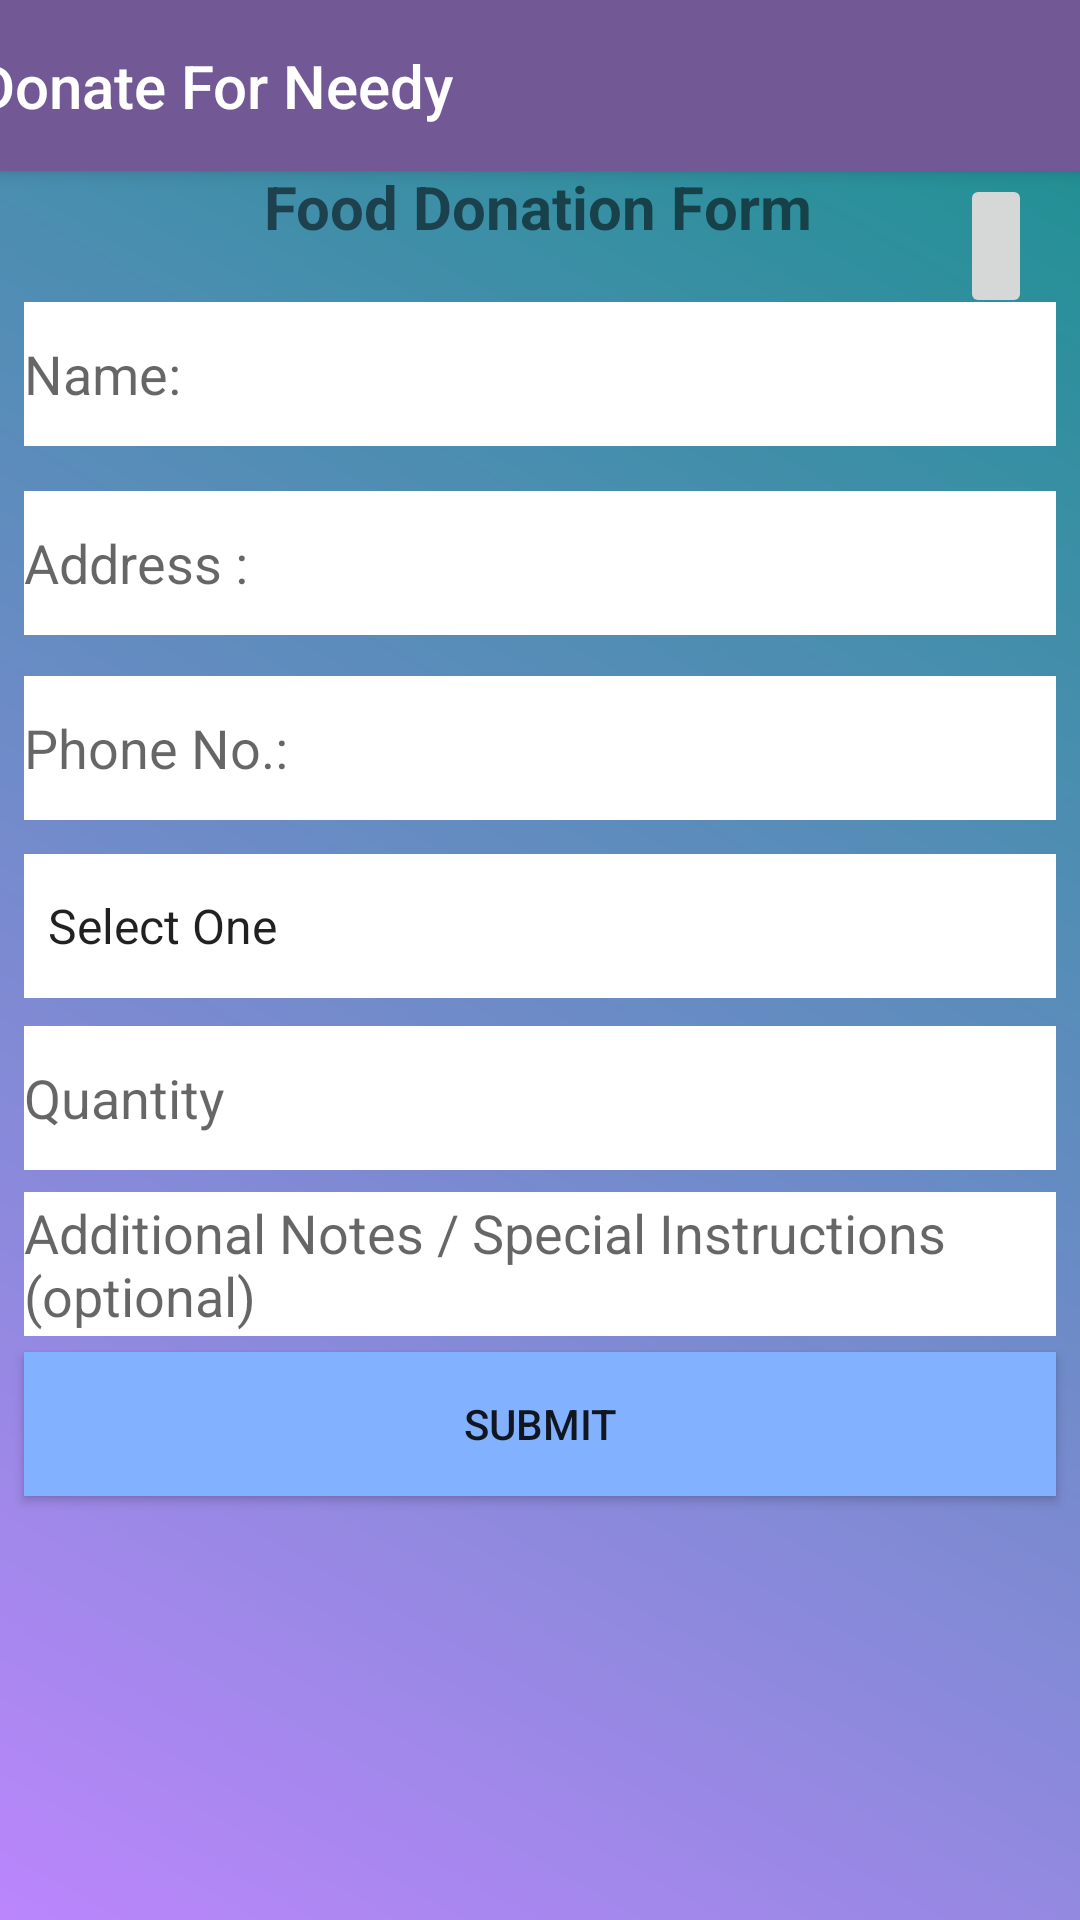

Android layout source for this screen:
<!-- AndroidManifest.xml: application theme Theme.Donate -->
<!-- res/layout/activity_fooddonationform.xml -->
<?xml version="1.0" encoding="utf-8"?>
<androidx.constraintlayout.widget.ConstraintLayout
    xmlns:android="http://schemas.android.com/apk/res/android"
    xmlns:tools="http://schemas.android.com/tools"
    xmlns:app="http://schemas.android.com/apk/res-auto"
    android:layout_width="match_parent"
    android:layout_height="match_parent"
    tools:context=".fooddonationform"
    android:background="@drawable/header_background">

    <androidx.appcompat.widget.Toolbar
        android:id="@+id/toolbar"
        android:layout_width="409dp"
        android:layout_height="57dp"
        android:background="#725995"
        android:elevation="4dp"
        android:theme="@style/ThemeOverlay.AppCompat.ActionBar"
        app:popupTheme="@style/ThemeOverlay.AppCompat.Dark"
        app:title="Donate For Needy"
        app:titleTextColor="@color/white"
        tools:layout_editor_absoluteX="2dp"
        app:layout_constraintTop_toTopOf="parent"
        app:layout_constraintStart_toStartOf="parent"
        app:layout_constraintEnd_toEndOf="parent"/>

    <ImageButton
        android:id="@+id/home_button"
        android:layout_width="wrap_content"
        android:layout_height="48dp"
        android:layout_margin="16dp"
        android:layout_marginEnd="32dp"
        android:contentDescription="Home button"
        android:onClick="Navigatetohome"
        android:src="@drawable/home_icon"
        app:layout_constraintBottom_toBottomOf="parent"
        app:layout_constraintEnd_toEndOf="parent"
        app:layout_constraintHorizontal_bias="1.0"
        app:layout_constraintStart_toStartOf="@+id/et_additional_notes"
        app:layout_constraintTop_toTopOf="parent"
        app:layout_constraintVertical_bias="0.075"
        tools:ignore="OnClick" />

    <TextView
        android:id="@+id/foodform"
        android:layout_width="wrap_content"
        android:layout_height="wrap_content"
        android:text="Food Donation Form"
        android:textSize="20dp"
        android:textStyle="bold"
        app:layout_constraintBottom_toBottomOf="parent"
        app:layout_constraintEnd_toEndOf="parent"
        app:layout_constraintHorizontal_bias="0.497"
        app:layout_constraintStart_toStartOf="parent"
        app:layout_constraintTop_toTopOf="parent"
        app:layout_constraintVertical_bias="0.09" />

    <EditText
        android:id="@+id/donorname"
        android:layout_width="0dp"
        android:layout_height="48dp"
        android:layout_marginStart="8dp"
        android:layout_marginEnd="8dp"
        android:background="@color/white"
        android:ems="10"
        android:hint="Name:"
        android:inputType="textPersonName"
        app:layout_constraintBottom_toBottomOf="parent"
        app:layout_constraintEnd_toEndOf="parent"
        app:layout_constraintHorizontal_bias="0.0"
        app:layout_constraintStart_toStartOf="parent"
        app:layout_constraintTop_toBottomOf="@+id/foodform"
        app:layout_constraintVertical_bias="0.036" />

    <EditText
        android:id="@+id/donoraddress"
        android:layout_width="0dp"
        android:layout_height="48dp"
        android:layout_marginStart="8dp"
        android:layout_marginEnd="8dp"
        android:background="@color/white"
        android:ems="10"
        android:hint="Address :"
        android:inputType="textPostalAddress"
        app:layout_constraintBottom_toBottomOf="parent"
        app:layout_constraintEnd_toEndOf="parent"
        app:layout_constraintHorizontal_bias="0.0"
        app:layout_constraintStart_toStartOf="parent"
        app:layout_constraintTop_toBottomOf="@+id/donorname"
        app:layout_constraintVertical_bias="0.034" />

    <EditText
        android:id="@+id/donorphone"
        android:layout_width="0dp"
        android:layout_height="48dp"
        android:layout_marginStart="8dp"
        android:layout_marginEnd="8dp"
        android:background="@color/white"
        android:ems="10"
        android:hint="Phone No.: "
        android:inputType="phone"
        app:layout_constraintBottom_toBottomOf="parent"
        app:layout_constraintEnd_toEndOf="parent"
        app:layout_constraintHorizontal_bias="0.0"
        app:layout_constraintStart_toStartOf="parent"
        app:layout_constraintTop_toBottomOf="@+id/donoraddress"
        app:layout_constraintVertical_bias="0.036" />

    <Spinner
        android:id="@+id/sp_food_type"
        android:layout_width="0dp"
        android:layout_height="48dp"
        android:layout_marginStart="8dp"
        android:layout_marginEnd="8dp"
        android:background="@color/white"
        android:ems="10"
        android:entries="@array/food_types"
        app:layout_constraintBottom_toBottomOf="parent"
        app:layout_constraintEnd_toEndOf="parent"
        app:layout_constraintHorizontal_bias="0.0"
        app:layout_constraintStart_toStartOf="parent"
        app:layout_constraintTop_toBottomOf="@+id/donorphone"
        app:layout_constraintVertical_bias="0.036" />

    <EditText
        android:id="@+id/food_quantity"
        android:layout_width="match_parent"
        android:layout_height="48dp"
        android:layout_marginStart="8dp"
        android:layout_marginEnd="8dp"
        android:background="@color/white"
        android:ems="10"
        android:hint="Quantity"
        android:inputType="number"
        app:layout_constraintBottom_toBottomOf="parent"
        app:layout_constraintEnd_toEndOf="parent"
        app:layout_constraintHorizontal_bias="0.0"
        app:layout_constraintStart_toStartOf="parent"
        app:layout_constraintTop_toBottomOf="@+id/sp_food_type"
        app:layout_constraintVertical_bias="0.036" />

    <EditText
        android:id="@+id/et_additional_notes"
        android:layout_width="match_parent"
        android:layout_height="48dp"
        android:layout_marginStart="8dp"
        android:layout_marginEnd="8dp"
        android:background="@color/white"
        android:hint="Additional Notes / Special Instructions (optional)"
        android:inputType="textMultiLine"
        android:minLines="2"
        app:layout_constraintBottom_toBottomOf="parent"
        app:layout_constraintEnd_toEndOf="parent"
        app:layout_constraintHorizontal_bias="0.0"
        app:layout_constraintStart_toStartOf="parent"
        app:layout_constraintTop_toBottomOf="@+id/food_quantity"
        app:layout_constraintVertical_bias="0.036" />

    <Button
        android:id="@+id/submit"
        android:layout_width="match_parent"
        android:layout_height="wrap_content"
        android:layout_marginStart="8dp"
        android:layout_marginEnd="8dp"
        android:background="#82B1FF"
        android:shadowColor="@color/black"
        android:text="Submit"
        app:layout_constraintBottom_toBottomOf="parent"
        app:layout_constraintEnd_toEndOf="parent"
        app:layout_constraintHorizontal_bias="0.0"
        app:layout_constraintStart_toStartOf="parent"
        app:layout_constraintTop_toBottomOf="@+id/et_additional_notes"
        app:layout_constraintVertical_bias="0.036" />

</androidx.constraintlayout.widget.ConstraintLayout>
<!-- resources referenced by this layout -->
<resources>
  <string-array name="food_types">
          <item>Select One</item>
          <item>Fresh Produce</item>
          <item>Meat and Poultry</item>
          <item>Dairy Products</item>
          <item>Grains and Cereals</item>
          <item>Baked Goods</item>
          <item>Canned and Packaged Goods</item>
          <item>Snacks and Non-Perishable Items</item>
      </string-array>
  
      //For Cloth Donation and its types:
  <color name="black">#FF000000</color>
  <color name="white">#FFFFFFFF</color>
  <!-- drawable header_background (drawable) -->
  <?xml version="1.0" encoding="utf-8"?>
  <shape xmlns:android="http://schemas.android.com/apk/res/android">
      <gradient
          android:angle="45"
          android:startColor="#FFBB86FC"
          android:endColor="#17918D"/>
  </shape>
  <style name="Theme.Donate" parent="Theme.Design.Light.NoActionBar">
          
          <item name="colorPrimary">@color/purple_500</item>
          <item name="colorPrimaryVariant">@color/purple_700</item>
          <item name="colorOnPrimary">@color/white</item>
          
          <item name="colorSecondary">@color/teal_200</item>
          <item name="colorSecondaryVariant">@color/teal_700</item>
          <item name="colorOnSecondary">@color/black</item>
          
          <item name="android:statusBarColor">?attr/colorPrimaryVariant</item>
          
      </style>
  <color name="purple_500">#090909</color>
  <color name="purple_700">#0A0A0B</color>
  <color name="teal_200">#FF03DAC5</color>
  <color name="teal_700">#FF018786</color>
</resources>
